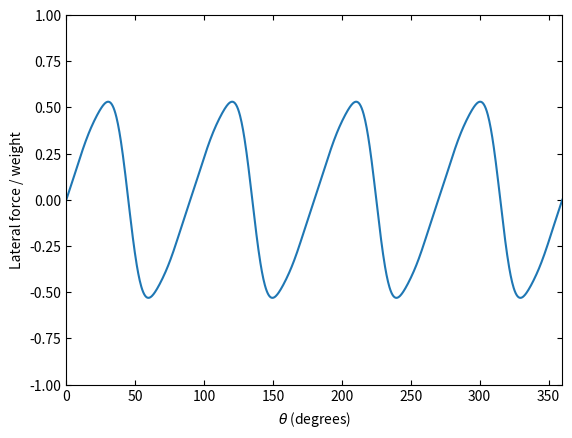

Write Python code to recreate this figure.
import numpy as np
import matplotlib.pyplot as plt

angle = np.linspace(0, 360, 1000)
theta = np.deg2rad(angle)
f = 0.5 * (np.sin(4*theta) - 0.25 * np.sin(8*theta) + 0.08*np.sin(12*theta) - 0.025*np.sin(16*theta))

plt.plot(angle, f)
plt.xlabel("$\\theta$ (degrees)")
plt.ylabel("Lateral force / weight")
plt.xlim(0, 360)
plt.ylim(-1, 1)
plt.tick_params(direction = 'in', top = True, right = True)

plt.show()